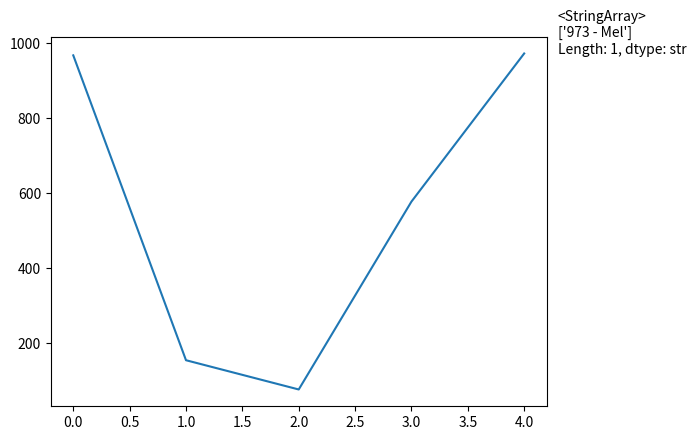

Python code for this plot:
import pandas as pd #this is how I usually import pandas
import matplotlib.pyplot as plt

names = ['Bob','Jessica','Mary','John','Mel']
births = [968, 155, 77, 578, 973]
BabyDataSet = list(zip(names,births))
df = pd.DataFrame(data = BabyDataSet, columns=['Names', 'Births'])

# Create graph
df['Births'].plot()

# Maximum value in the data set
MaxValue = df['Births'].max()

# Name associated with the maximum value
MaxName = df['Names'][df['Births'] == df['Births'].max()].values

# Text to display on graph
Text = str(MaxValue) + " - " + MaxName

# Add text to graph
plt.annotate(Text, xy=(1, MaxValue), xytext=(8, 0),
                 xycoords=('axes fraction', 'data'), textcoords='offset points')

print("The most popular name")
df[df['Births'] == df['Births'].max()]
#Sorted.head(1) can also be used
plt.show()
